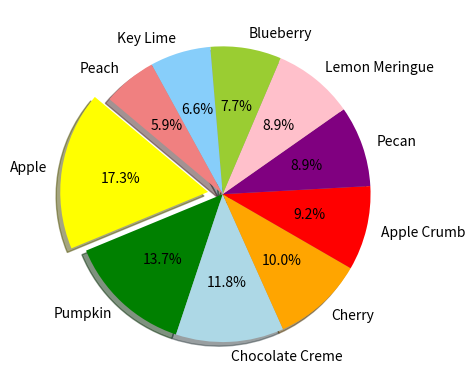

Generate this figure with matplotlib:
%matplotlib notebook

import matplotlib.pyplot as plt
import numpy as np

pies = ["Apple", "Pumpkin", "Chocolate Creme", "Cherry", "Apple Crumb", "Pecan", "Lemon Meringue", "Blueberry", "Key Lime", "Peach"]
pie_votes = [47,37,32,27,25,24,24,21,18,16]
colors = ["yellow","green","lightblue","orange","red","purple","pink","yellowgreen","lightskyblue","lightcoral"]

# Set the explode levels for each slice
explode = (0.1,0,0,0,0,0,0,0,0,0)

# Tell matplotlib to create a pie chart based upon the above data
plt.pie(pie_votes, explode=explode, labels=pies, colors=colors,
        autopct="%1.1f%%", shadow=True, startangle=140)
# Create axes which are equal so we have a perfect circle

# Save an image of our chart and print the final product to the screen
